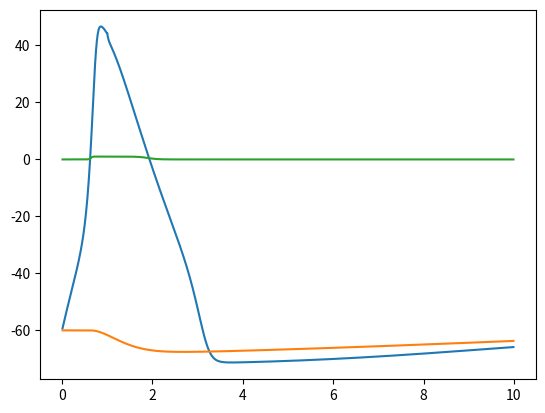
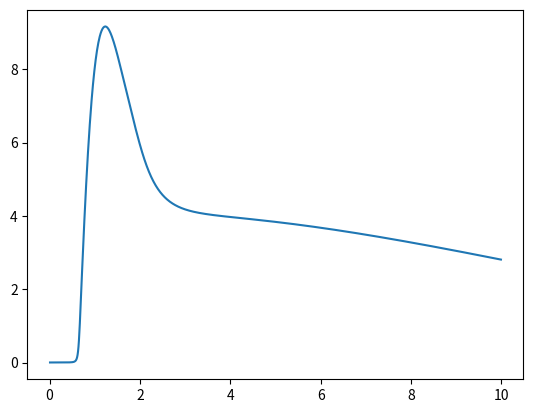

Write the Python code that produced these figures, in order.
from math import *
import matplotlib.pyplot as plt
import numpy as np

#Betas and Alphas

def alphaN(vm):
    return (0.01*(10.0-(vm+60.0)))/((e**((10.0-(vm+60.0))/10.0))-1.0)
def betaN(vm):
    return 0.125*e**(-(vm+60.0)/80.0)
def alphaM(vm):
    return (0.1*(25.0-(vm+60.0)))/((e**(0.1*(25.0-(vm+60.0))))-1.0)
def betaM(vm):
    return  4.0*e**(-(60.0+vm)/18.0)
def alphaH(vm):
    return 0.07*e**(-(60.0+vm)/20.0)
def betaH(vm):
    return ((e**((30.0-(60.0+vm))/10.0)+1.0))**-1.0

vm= -60

vmvalues=[]
anvalues=[]
bnvalues=[]
amvalues=[]
bmvalues=[]
ahvalues=[]
bhvalues=[]

for i in range (1,112):
    an=alphaN(vm)
    bn=betaN(vm)
    am=alphaM(vm)
    bm=betaM(vm)
    ah=alphaH(vm)
    bh=betaH(vm)
    anvalues.append(an)
    bnvalues.append(bn)
    amvalues.append(am)
    bmvalues.append(bm)
    ahvalues.append(ah)
    bhvalues.append(bh)
    vmvalues.append(vm)
    if vm==-51.0:
        vm=vm+2
    elif vm==-36:
        vm=vm+2
    elif vm==-31:
        vm=vm+2
    else:
        vm=vm+1
 
# n0, m0, and h0
       
def ninfinity(vm1):
    return alphaN(vm1)/(alphaN(vm1)+betaN(vm1))
def minfinity(vm1):
    return alphaM(vm1)/(alphaM(vm1)+betaM(vm1))
def hinfinity(vm1):
    return alphaH(vm1)/(alphaH(vm1)+betaH(vm1))           
n0values=[]
m0values=[]
h0values=[]
vmvalues1=[]
vm1=-60

for i in range (1,112):
    n0=ninfinity(vm1)
    m0=minfinity(vm1)
    h0=hinfinity(vm1)
    n0values.append(n0)
    m0values.append(m0)
    h0values.append(h0)
    vmvalues1.append(vm1)
    if vm1==-51.0:
        vm1=vm1+2
    elif vm1==-36:
        vm1=vm1+2
    elif vm1==-31:
        vm1=vm1+2
    else:
        vm1=vm1+1

# HH

dt=0.01
gnabar=120
gkbar=36
glbar=0.3
Ena=52.4
Ek=-72.1
El=-49.2
v=-60
v2=-60
n=ninfinity(v)
m=minfinity(v)
h=hinfinity(v)
Ik=gkbar*(n**4)*(v-Ek)
Ina=gnabar*(m**3)*h*(v-Ena)
Il=glbar*(v-El)
 
n2=ninfinity(v2)
m2=minfinity(v2)
h2=hinfinity(v2)
Ik2=gkbar*(n2**4)*(v2-Ek)
Ina2=gnabar*(m2**3)*h2*(v2-Ena)
Il2=glbar*(v2-El)

Is1=70
dur1=100

vout = []
tout= []
vout2 = []

#Synapse
Isyn=0
Kp=5
Vt=2
Tmax=1
Ar=1.1
ad=0.19
Vpre=v
Vampa=-70
gbarampa=3
Iampa=gbarampa*(v-Vampa)
T=Tmax/(1+(e**(-(v-Vt)/Kp)))

s0=Ar*T/(Ar*T+ad)
s=s0
svalues=[]
Tvalues=[]
Iampavalues=[]
    
for i in range (1,1000):
    Ik=gkbar*(n**4)*(v-Ek)
    Ina=gnabar*(m**3)*h*(v-Ena)
    Il=glbar*(v-El)
    T=Tmax/(1+(e**(-(v-Vt)/Kp)))

    m=m+dt*(alphaM(v)*(1-m)-betaM(v)*m)
    n=n+dt*(alphaN(v)*(1-n)-betaN(v)*n)
    h=h+dt*(alphaH(v)*(1-h)-betaH(v)*h)
    if i<dur1:
        v=v+dt*(Is1-(Ina+Ik+Il))
    elif i>dur1:
        v=v+dt*(0-(Ina+Ik+Il))
    vout.append(v)
    
    Ik2=gkbar*(n2**4)*(v2-Ek)
    Ina2=gnabar*(m2**3)*h2*(v2-Ena)
    Il2=glbar*(v2-El)
    Iampa=gbarampa*s*(v2-Vampa)
    Iampavalues.append(Iampa)
    m2=m2+dt*(alphaM(v2)*(1-m2)-betaM(v2)*m2)
    n2=n2+dt*(alphaN(v2)*(1-n2)-betaN(v2)*n2)
    h2=h2+dt*(alphaH(v2)*(1-h2)-betaH(v2)*h2)
    s=s+dt*(Ar*T*(1-s)-ad*s)
    svalues.append(s)
    Tvalues.append(T)
    v2=v2+dt*(-(Ina2+Ik2+Il2+Iampa))

    vout2.append(v2)
    
    tout.append(i*dt)
    
#Plots

plt.figure(1)
plt.plot (tout, vout)
plt.plot(tout,vout2)
plt.plot (tout, Tvalues)
plt.show()

#plt.figure(2)
#plt.plot (tout, Tvalues)
#
#plt.figure(3)
#plt.plot (tout,vout2)

plt.figure(4)
plt.plot (tout,Iampavalues)
plt.show